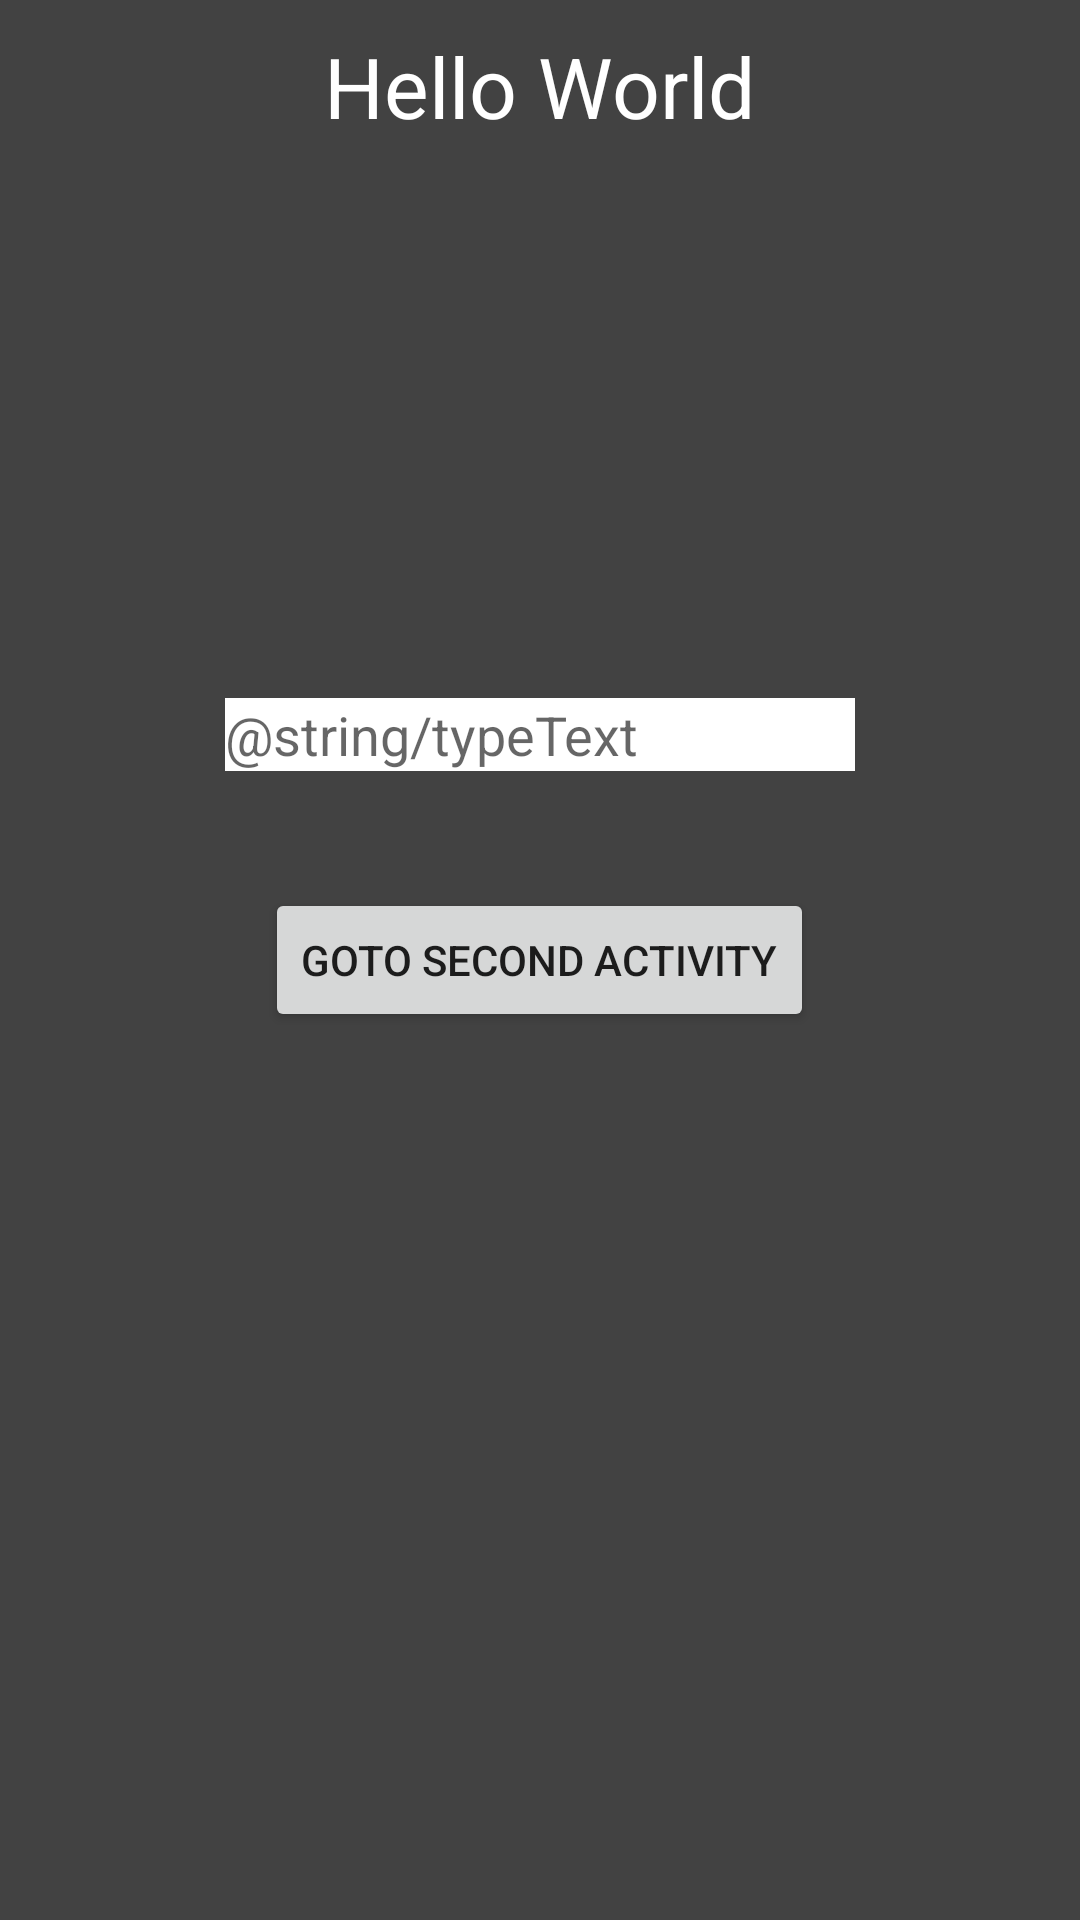

Produce the Android XML layout that renders to this screen, including the resource entries it uses.
<!-- AndroidManifest.xml: application theme Theme.TP1BELLE -->
<!-- res/layout/activity_main.xml -->
<?xml version="1.0" encoding="utf-8"?>
<FrameLayout xmlns:android="http://schemas.android.com/apk/res/android"
    android:layout_width="match_parent"
    android:layout_height="match_parent"
    android:background="@color/cardview_dark_background"
    android:orientation="vertical">

    <TextView
        android:layout_width="wrap_content"
        android:layout_height="wrap_content"
        android:layout_gravity="center_horizontal"
        android:layout_marginTop="10dp"
        android:text="Hello World"
        android:textColor="@color/white"
        android:textSize="28sp" />

    <EditText
        android:id="@+id/editText"
        android:layout_width="match_parent"
        android:layout_height="wrap_content"
        android:layout_gravity="center"
        android:layout_marginHorizontal="75dp"
        android:layout_marginBottom="75dp"
        android:Maxlines="1"
        android:background="@color/white"
        android:hint="@string/typeText" />

    <Button
        android:id="@+id/button_second"
        android:layout_width="wrap_content"
        android:layout_height="wrap_content"
        android:layout_gravity="center"
        android:text="@string/button_second" />
</FrameLayout>
<!-- resources referenced by this layout -->
<resources>
  <string name="button_second">GOTO second activity</string>
  <string name="typeText">écrivez du texte</string>
  <style name="Theme.TP1BELLE" parent="Theme.MaterialComponents.DayNight.DarkActionBar">
          
          <item name="colorPrimary">@color/purple_500</item>
          <item name="colorPrimaryVariant">@color/purple_700</item>
          <item name="colorOnPrimary">@color/white</item>
          
          <item name="colorSecondary">@color/teal_200</item>
          <item name="colorSecondaryVariant">@color/teal_700</item>
          <item name="colorOnSecondary">@color/black</item>
          
          <item name="android:statusBarColor" tools:targetApi="l">?attr/colorPrimaryVariant</item>
          
      </style>
  <!-- not gathered from this repository: default colours our renderer supplied (Android Studio template values) -->
  <color name="purple_500">#FF6200EE</color>
  <color name="purple_700">#FF3700B3</color>
  <color name="teal_200">#FF03DAC5</color>
  <color name="teal_700">#FF018786</color>
  <color name="black">#FF000000</color>
  <color name="white">#FFFFFFFF</color>
</resources>
